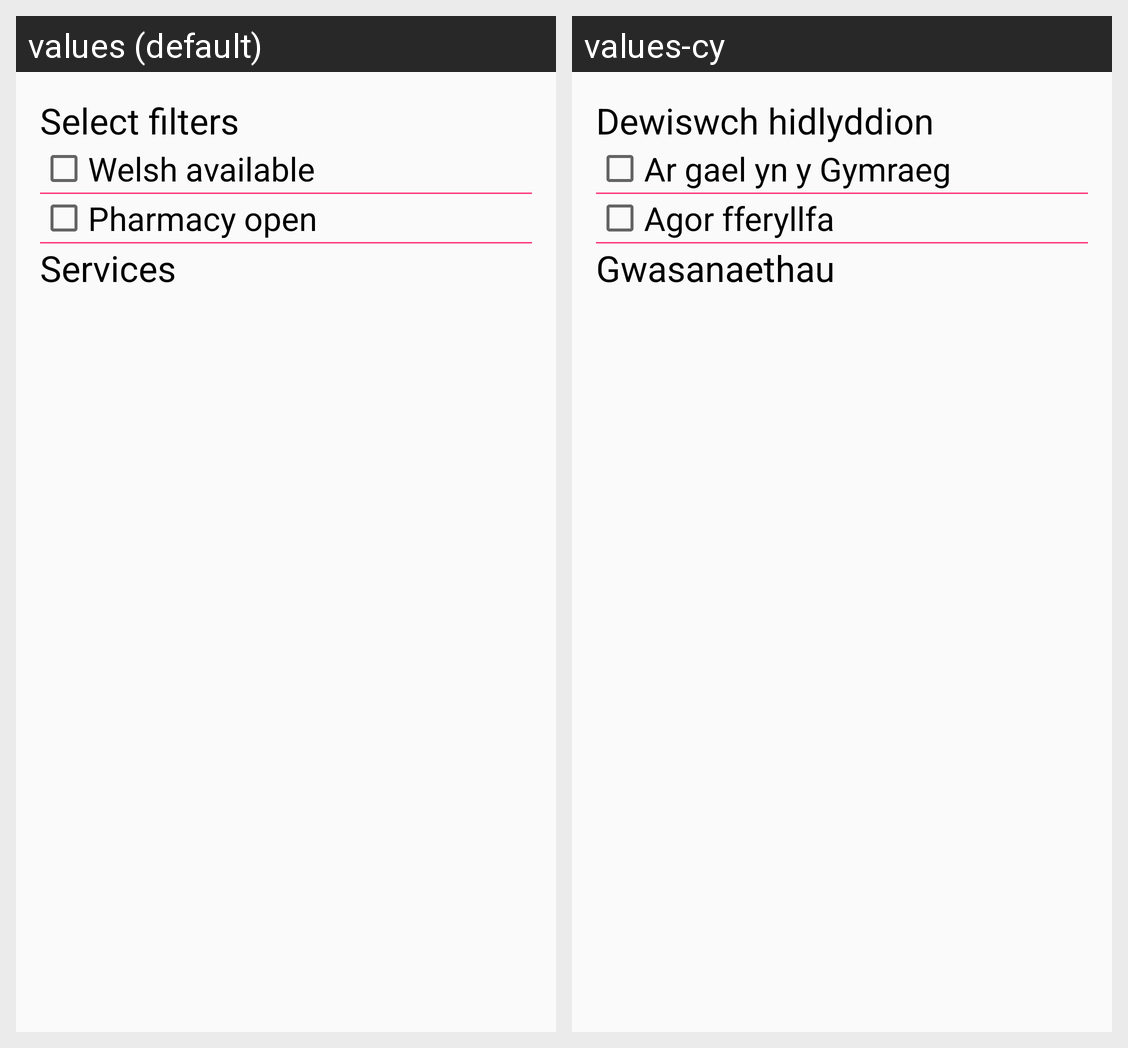

Here is an Android app screen in its default locale and in the app's own translations. Write out the translated-string differences for the strings that appear on this screen.
Android screen res/layout/fragment_filters.xml rendered under 2 locales, left to right: values (default), values-cy. Device: Nexus 5 (rendered at 1080×1920; each locale shown at half size, 540×960, under a caption strip naming it); theme AppTheme.
Strings drawn on this screen, with the default value and each locale's value (text and hints the layout hard-codes, and strings that could not be matched under every locale, appear in the picture but are not listed):

select_filters
  values: Select filters
  values-cy: Dewiswch hidlyddion

welsh_available
  values: Welsh available
  values-cy: Ar gael yn y Gymraeg

pharmacy_open
  values: Pharmacy open
  values-cy: Agor fferyllfa

services
  values: Services
  values-cy: Gwasanaethau
